Labelled photos from "data", an image-classification folder in s4piru/Arduino-ODML. The possible labels are: bottle, can.

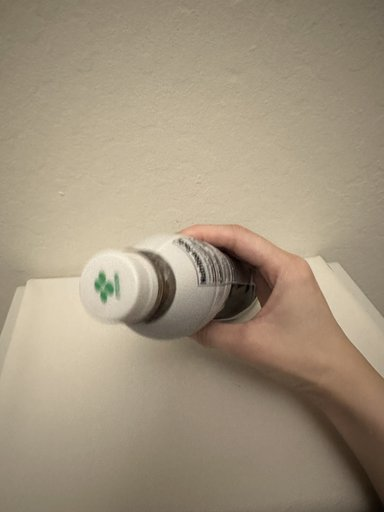
Label: bottle

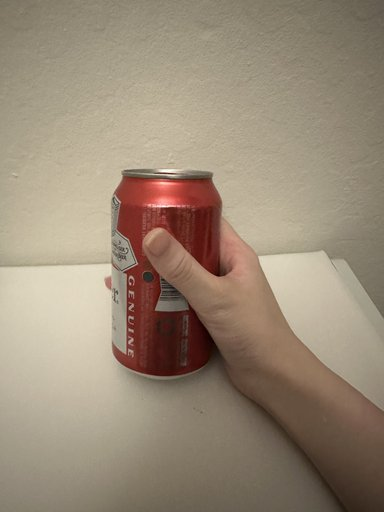
Label: can

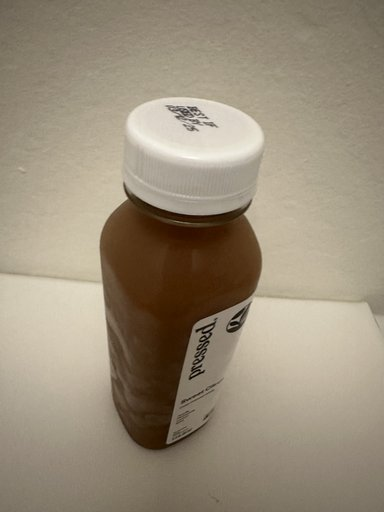
Label: bottle

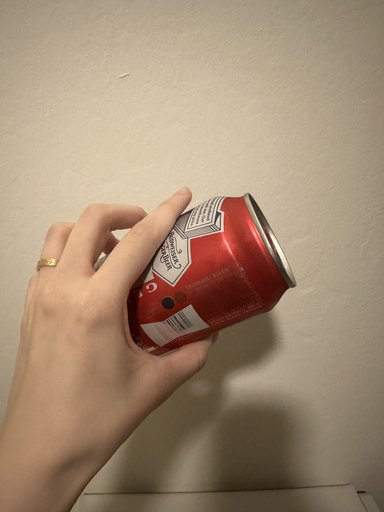
Label: can

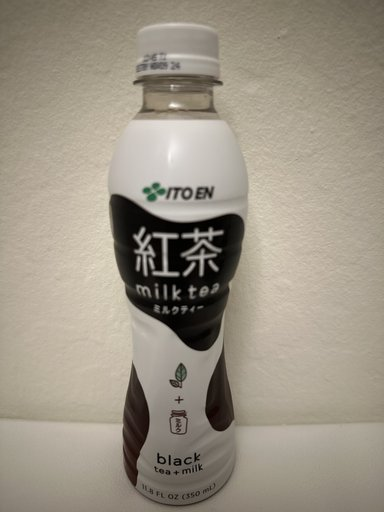
Label: bottle

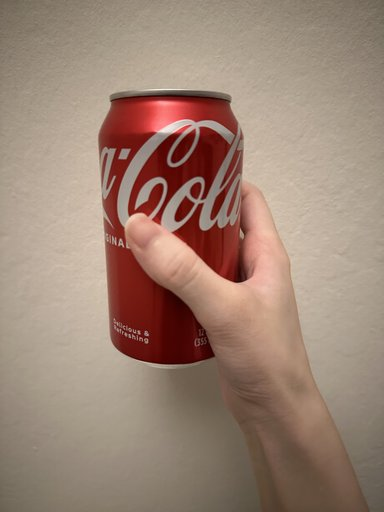
Label: can
